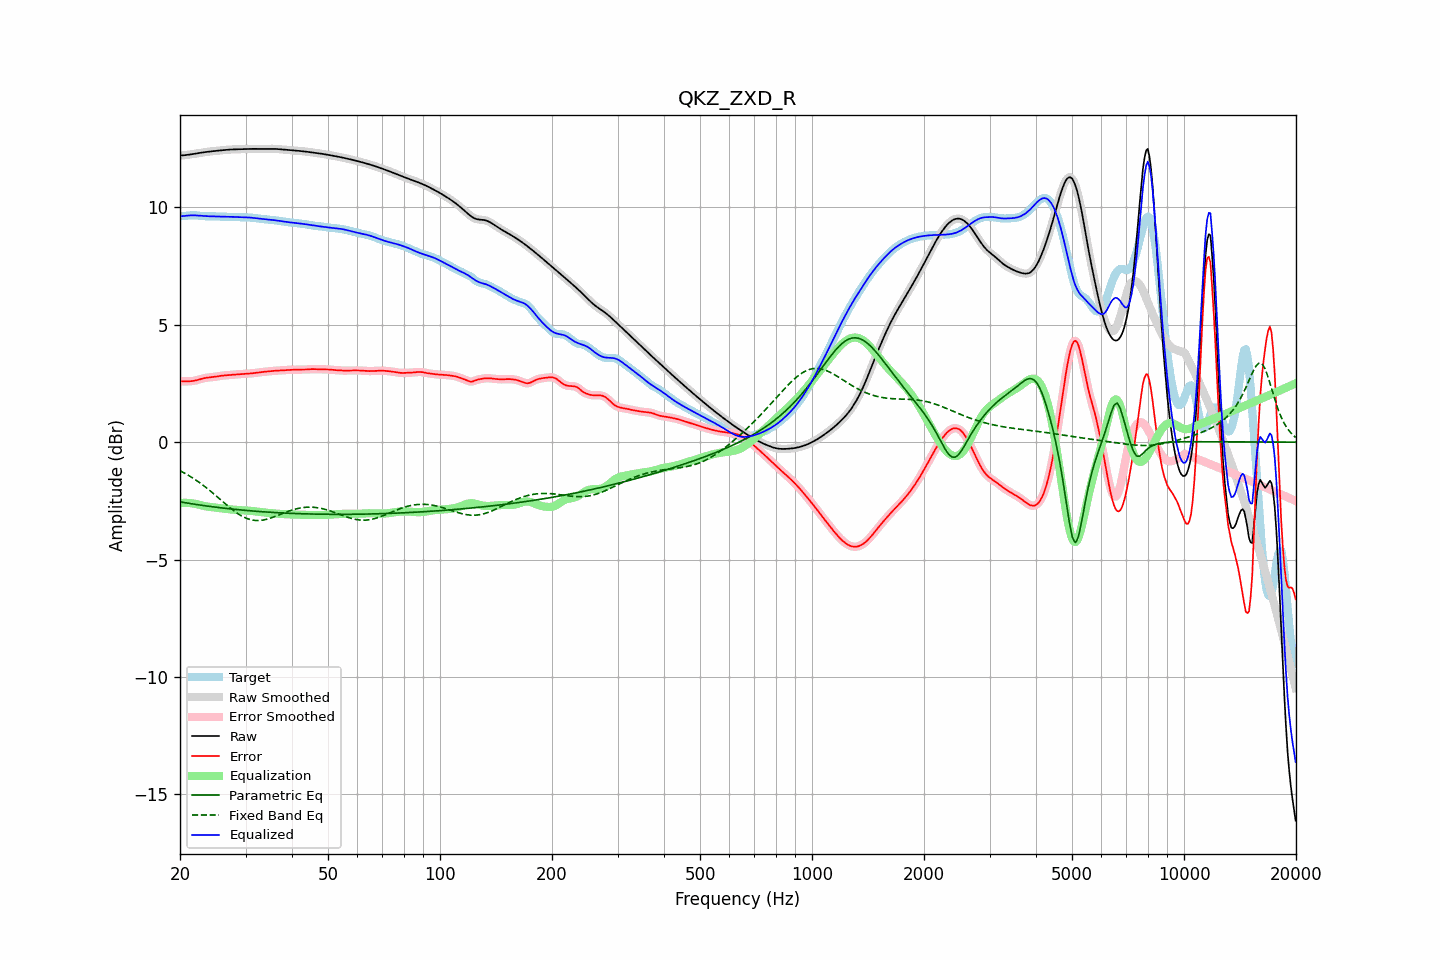

The file beside this chart, header and first rows:
frequency, raw, error, smoothed, error_smoothed, equalization, parametric_eq, fixed_band_eq, equalized_raw, equalized_smoothed, target
20.00, 12.21, 2.59, 12.21, 2.59, -2.60, -2.55, -1.22, 9.62, 9.62, 9.62
20.20, 12.22, 2.59, 12.22, 2.59, -2.59, -2.56, -1.25, 9.63, 9.62, 9.63
20.40, 12.22, 2.59, 12.22, 2.59, -2.59, -2.57, -1.29, 9.63, 9.63, 9.63
20.61, 12.22, 2.59, 12.23, 2.59, -2.59, -2.58, -1.33, 9.64, 9.64, 9.63
20.81, 12.23, 2.59, 12.23, 2.59, -2.59, -2.59, -1.36, 9.65, 9.65, 9.64
21.02, 12.24, 2.59, 12.24, 2.59, -2.59, -2.60, -1.40, 9.65, 9.65, 9.65
21.23, 12.25, 2.59, 12.25, 2.59, -2.59, -2.61, -1.44, 9.66, 9.66, 9.66
21.44, 12.26, 2.60, 12.26, 2.60, -2.60, -2.62, -1.49, 9.66, 9.66, 9.66
21.66, 12.27, 2.61, 12.27, 2.61, -2.61, -2.63, -1.53, 9.66, 9.66, 9.67
21.87, 12.28, 2.62, 12.28, 2.62, -2.62, -2.64, -1.58, 9.66, 9.66, 9.67
22.09, 12.29, 2.63, 12.29, 2.63, -2.64, -2.65, -1.62, 9.66, 9.66, 9.66
22.31, 12.31, 2.65, 12.31, 2.65, -2.65, -2.67, -1.67, 9.65, 9.65, 9.66
22.54, 12.32, 2.67, 12.32, 2.67, -2.67, -2.68, -1.72, 9.65, 9.65, 9.65
22.76, 12.33, 2.69, 12.33, 2.69, -2.69, -2.69, -1.77, 9.64, 9.64, 9.64
22.99, 12.34, 2.71, 12.34, 2.71, -2.70, -2.69, -1.82, 9.64, 9.64, 9.63
23.22, 12.35, 2.72, 12.35, 2.72, -2.72, -2.70, -1.87, 9.63, 9.63, 9.63
23.45, 12.36, 2.74, 12.36, 2.74, -2.73, -2.71, -1.92, 9.63, 9.63, 9.62
23.69, 12.37, 2.75, 12.37, 2.75, -2.74, -2.72, -1.98, 9.63, 9.63, 9.62
23.92, 12.38, 2.76, 12.38, 2.75, -2.75, -2.73, -2.03, 9.62, 9.62, 9.62
24.16, 12.39, 2.76, 12.39, 2.76, -2.76, -2.74, -2.09, 9.62, 9.62, 9.62
24.40, 12.39, 2.77, 12.39, 2.77, -2.77, -2.75, -2.14, 9.62, 9.62, 9.62
24.65, 12.40, 2.78, 12.40, 2.78, -2.78, -2.76, -2.20, 9.62, 9.62, 9.62
24.89, 12.41, 2.79, 12.41, 2.79, -2.79, -2.77, -2.26, 9.62, 9.62, 9.62
25.14, 12.41, 2.80, 12.41, 2.80, -2.80, -2.78, -2.32, 9.61, 9.61, 9.62
25.39, 12.42, 2.81, 12.42, 2.81, -2.81, -2.79, -2.38, 9.61, 9.61, 9.61
25.65, 12.43, 2.82, 12.43, 2.82, -2.82, -2.79, -2.44, 9.61, 9.61, 9.61
25.91, 12.44, 2.83, 12.44, 2.83, -2.83, -2.80, -2.50, 9.61, 9.61, 9.60
26.16, 12.44, 2.84, 12.44, 2.84, -2.84, -2.81, -2.56, 9.61, 9.61, 9.60
26.43, 12.45, 2.85, 12.45, 2.85, -2.84, -2.82, -2.62, 9.60, 9.60, 9.60
26.69, 12.45, 2.85, 12.45, 2.85, -2.85, -2.83, -2.67, 9.60, 9.60, 9.60
26.96, 12.46, 2.86, 12.46, 2.86, -2.86, -2.83, -2.73, 9.60, 9.60, 9.60
27.23, 12.46, 2.86, 12.46, 2.86, -2.86, -2.84, -2.79, 9.60, 9.60, 9.60
27.50, 12.47, 2.87, 12.47, 2.87, -2.87, -2.85, -2.84, 9.60, 9.60, 9.60
27.77, 12.47, 2.87, 12.47, 2.87, -2.87, -2.86, -2.90, 9.60, 9.60, 9.60
28.05, 12.47, 2.88, 12.47, 2.88, -2.88, -2.86, -2.95, 9.59, 9.59, 9.59
28.33, 12.48, 2.89, 12.48, 2.89, -2.89, -2.87, -3.00, 9.59, 9.59, 9.59
28.62, 12.48, 2.89, 12.48, 2.89, -2.89, -2.88, -3.05, 9.59, 9.59, 9.59
28.90, 12.48, 2.90, 12.48, 2.90, -2.90, -2.88, -3.09, 9.58, 9.58, 9.58
29.19, 12.48, 2.90, 12.48, 2.90, -2.90, -2.89, -3.13, 9.58, 9.58, 9.58
29.48, 12.48, 2.91, 12.48, 2.91, -2.90, -2.90, -3.17, 9.58, 9.58, 9.58
29.78, 12.49, 2.91, 12.49, 2.91, -2.91, -2.90, -3.20, 9.58, 9.58, 9.58
30.08, 12.49, 2.91, 12.49, 2.91, -2.91, -2.91, -3.23, 9.58, 9.58, 9.58
30.38, 12.49, 2.92, 12.49, 2.92, -2.92, -2.91, -3.26, 9.57, 9.57, 9.58
30.68, 12.49, 2.92, 12.49, 2.92, -2.92, -2.92, -3.28, 9.57, 9.57, 9.57
30.99, 12.49, 2.93, 12.49, 2.93, -2.93, -2.93, -3.30, 9.57, 9.57, 9.57
31.30, 12.49, 2.93, 12.49, 2.93, -2.94, -2.93, -3.32, 9.56, 9.56, 9.56
31.61, 12.49, 2.94, 12.49, 2.94, -2.94, -2.94, -3.33, 9.55, 9.55, 9.55
31.93, 12.49, 2.95, 12.49, 2.95, -2.95, -2.94, -3.34, 9.54, 9.54, 9.54
32.24, 12.49, 2.96, 12.49, 2.96, -2.96, -2.95, -3.34, 9.54, 9.54, 9.54
32.57, 12.50, 2.97, 12.50, 2.97, -2.97, -2.95, -3.34, 9.53, 9.53, 9.53
32.89, 12.50, 2.98, 12.50, 2.98, -2.98, -2.96, -3.33, 9.52, 9.52, 9.52
33.22, 12.50, 2.99, 12.50, 2.99, -2.99, -2.96, -3.33, 9.51, 9.51, 9.51
33.55, 12.50, 2.99, 12.50, 2.99, -2.99, -2.97, -3.32, 9.50, 9.50, 9.50
33.89, 12.49, 3.00, 12.50, 3.00, -3.00, -2.97, -3.30, 9.49, 9.49, 9.49
34.23, 12.50, 3.01, 12.50, 3.01, -3.01, -2.98, -3.28, 9.49, 9.49, 9.49
34.57, 12.50, 3.02, 12.50, 3.02, -3.02, -2.98, -3.26, 9.48, 9.48, 9.48
34.92, 12.50, 3.02, 12.50, 3.02, -3.02, -2.99, -3.24, 9.47, 9.47, 9.47
35.27, 12.50, 3.03, 12.50, 3.03, -3.03, -2.99, -3.22, 9.47, 9.47, 9.47
35.62, 12.50, 3.04, 12.50, 3.04, -3.03, -3.00, -3.20, 9.46, 9.46, 9.46
35.97, 12.49, 3.04, 12.49, 3.04, -3.04, -3.00, -3.17, 9.45, 9.45, 9.45
... 635 more rows
